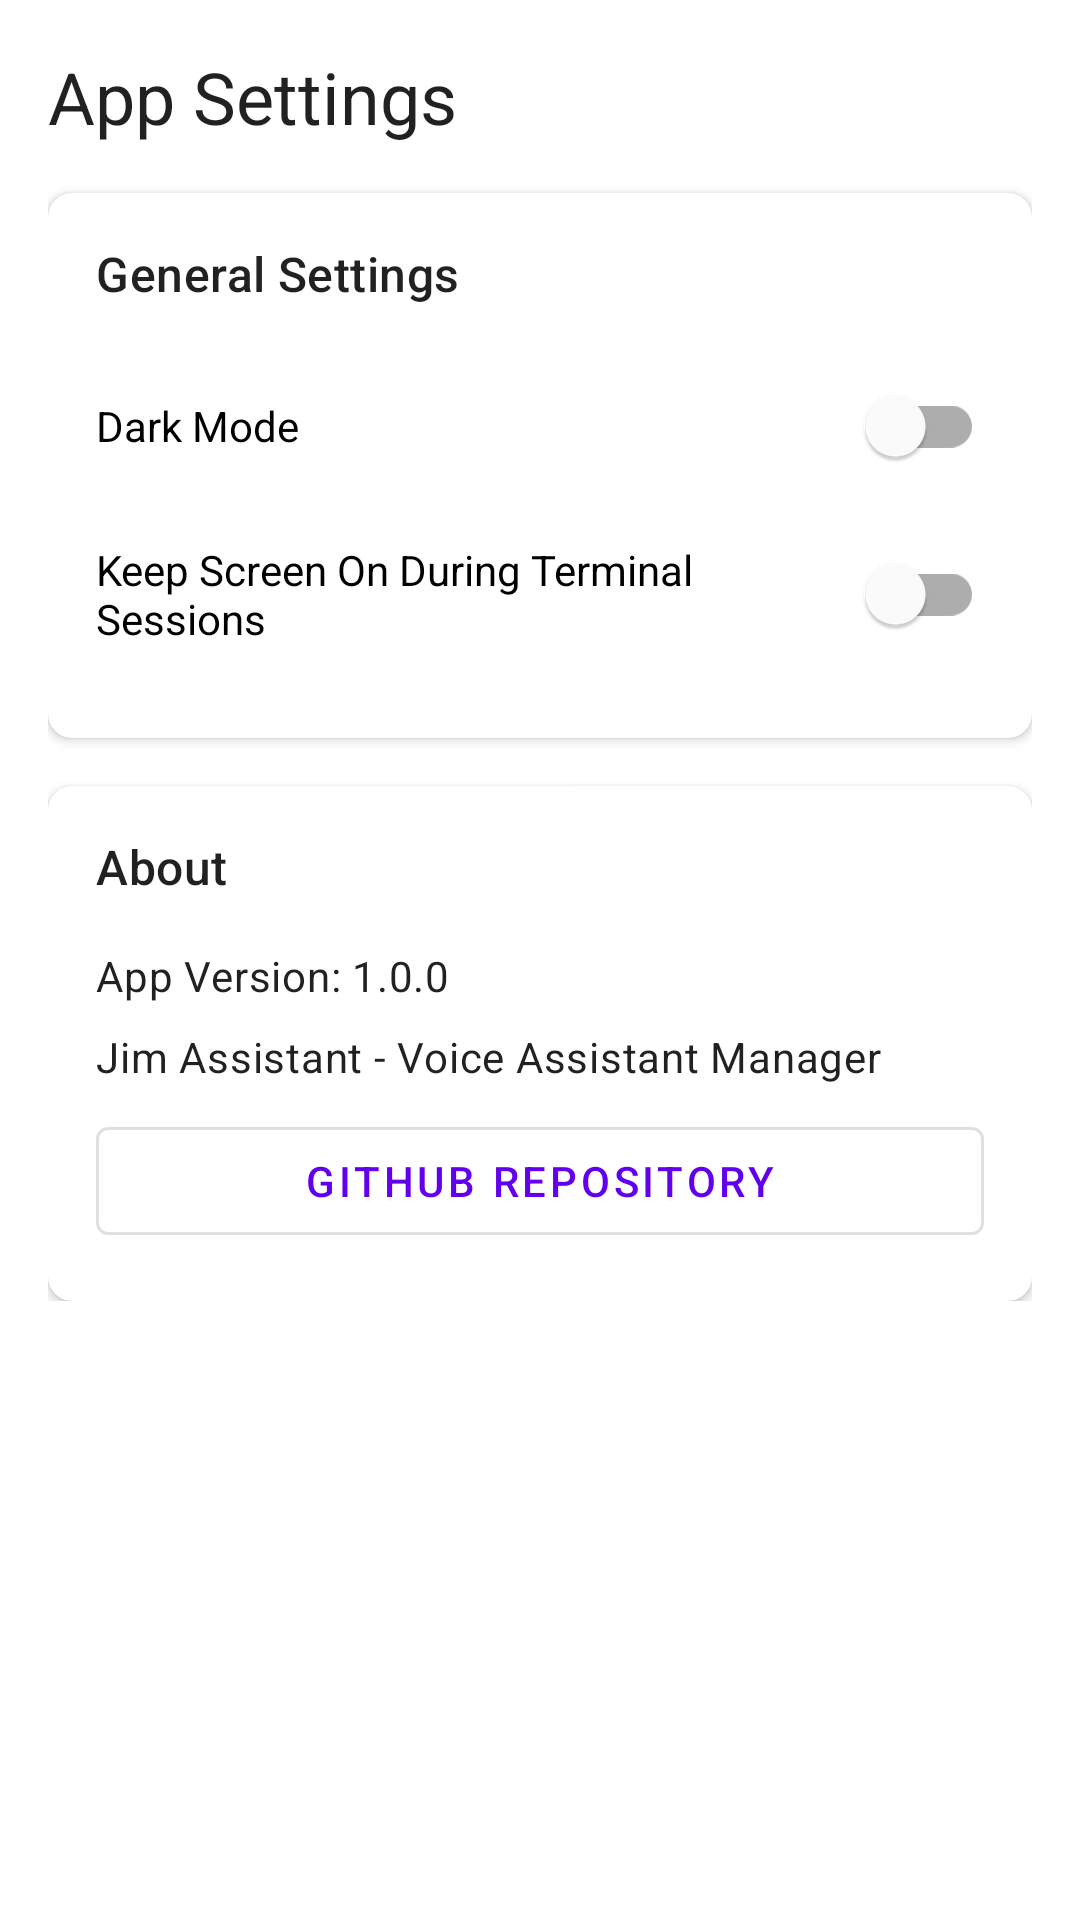

Reconstruct the res/layout file that produces this screen, plus the resources it refers to.
<!-- AndroidManifest.xml: application theme Theme.jim -->
<!-- res/layout/fragment_settings.xml -->
<?xml version="1.0" encoding="utf-8"?>
<androidx.core.widget.NestedScrollView
    xmlns:android="http://schemas.android.com/apk/res/android"
    xmlns:app="http://schemas.android.com/apk/res-auto"
    android:layout_width="match_parent"
    android:layout_height="match_parent">

    <androidx.constraintlayout.widget.ConstraintLayout
        android:layout_width="match_parent"
        android:layout_height="match_parent"
        android:padding="16dp">

        <TextView
            android:id="@+id/textTitle"
            android:layout_width="wrap_content"
            android:layout_height="wrap_content"
            android:text="App Settings"
            android:textAppearance="@style/TextAppearance.Material3.HeadlineSmall"
            app:layout_constraintStart_toStartOf="parent"
            app:layout_constraintTop_toTopOf="parent" />

        <com.google.android.material.card.MaterialCardView
            android:id="@+id/cardAppSettings"
            android:layout_width="match_parent"
            android:layout_height="wrap_content"
            android:layout_marginTop="16dp"
            app:cardCornerRadius="8dp"
            app:cardElevation="2dp"
            app:layout_constraintTop_toBottomOf="@+id/textTitle">

            <LinearLayout
                android:layout_width="match_parent"
                android:layout_height="wrap_content"
                android:orientation="vertical"
                android:padding="16dp">

                <TextView
                    android:layout_width="match_parent"
                    android:layout_height="wrap_content"
                    android:text="General Settings"
                    android:textAppearance="@style/TextAppearance.Material3.TitleMedium"
                    android:layout_marginBottom="16dp" />

                <com.google.android.material.switchmaterial.SwitchMaterial
                    android:id="@+id/switchDarkMode"
                    android:layout_width="match_parent"
                    android:layout_height="wrap_content"
                    android:text="Dark Mode"
                    android:layout_marginBottom="8dp" />

                <com.google.android.material.switchmaterial.SwitchMaterial
                    android:id="@+id/switchKeepScreenOn"
                    android:layout_width="match_parent"
                    android:layout_height="wrap_content"
                    android:text="Keep Screen On During Terminal Sessions"
                    android:layout_marginBottom="8dp" />
            </LinearLayout>
        </com.google.android.material.card.MaterialCardView>

        <com.google.android.material.card.MaterialCardView
            android:id="@+id/cardAbout"
            android:layout_width="match_parent"
            android:layout_height="wrap_content"
            android:layout_marginTop="16dp"
            app:cardCornerRadius="8dp"
            app:cardElevation="2dp"
            app:layout_constraintTop_toBottomOf="@+id/cardAppSettings">

            <LinearLayout
                android:layout_width="match_parent"
                android:layout_height="wrap_content"
                android:orientation="vertical"
                android:padding="16dp">

                <TextView
                    android:layout_width="match_parent"
                    android:layout_height="wrap_content"
                    android:text="About"
                    android:textAppearance="@style/TextAppearance.Material3.TitleMedium"
                    android:layout_marginBottom="16dp" />

                <TextView
                    android:id="@+id/textAppVersion"
                    android:layout_width="match_parent"
                    android:layout_height="wrap_content"
                    android:text="App Version: 1.0.0"
                    android:textAppearance="@style/TextAppearance.Material3.BodyMedium"
                    android:layout_marginBottom="8dp" />

                <TextView
                    android:layout_width="match_parent"
                    android:layout_height="wrap_content"
                    android:text="Jim Assistant - Voice Assistant Manager"
                    android:textAppearance="@style/TextAppearance.Material3.BodyMedium"
                    android:layout_marginBottom="8dp" />

                <com.google.android.material.button.MaterialButton
                    android:id="@+id/buttonGithub"
                    android:layout_width="match_parent"
                    android:layout_height="wrap_content"
                    android:text="GitHub Repository"
                    style="@style/Widget.MaterialComponents.Button.OutlinedButton" />
            </LinearLayout>
        </com.google.android.material.card.MaterialCardView>

    </androidx.constraintlayout.widget.ConstraintLayout>
</androidx.core.widget.NestedScrollView>
<!-- resources referenced by this layout -->
<resources>
  <style name="Theme.jim" parent="Theme.MaterialComponents.DayNight.DarkActionBar">
          
          <item name="colorPrimary">@color/purple_500</item>
          <item name="colorPrimaryVariant">@color/purple_700</item>
          <item name="colorOnPrimary">@color/white</item>
          
          <item name="colorSecondary">@color/teal_200</item>
          <item name="colorSecondaryVariant">@color/teal_700</item>
          <item name="colorOnSecondary">@color/black</item>
          
          <item name="android:statusBarColor">?attr/colorPrimaryVariant</item>
          
      </style>
  <color name="purple_500">#FF6200EE</color>
  <color name="purple_700">#FF3700B3</color>
  <color name="white">#FFFFFFFF</color>
  <color name="teal_200">#FF03DAC5</color>
  <color name="teal_700">#FF018786</color>
  <color name="black">#FF000000</color>
</resources>
